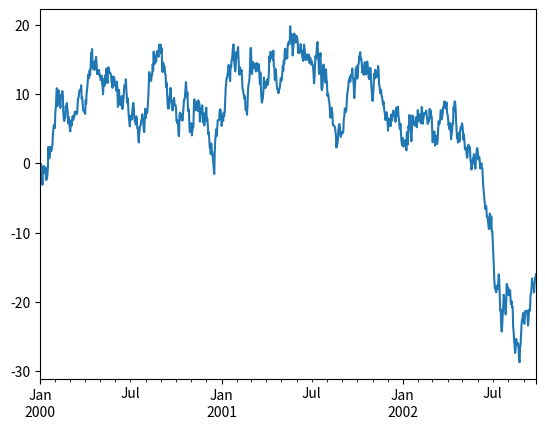

Source code (Python): (Note: this script raises an exception after producing the figure.)
import matplotlib.pyplot as plt
import pandas as pd
import numpy as np

ts = pd.Series(np.random.randn(1000), index=pd.date_range("1/1/2000", periods=1000))
ts = ts.cumsum()
ts.plot()
ts.show()